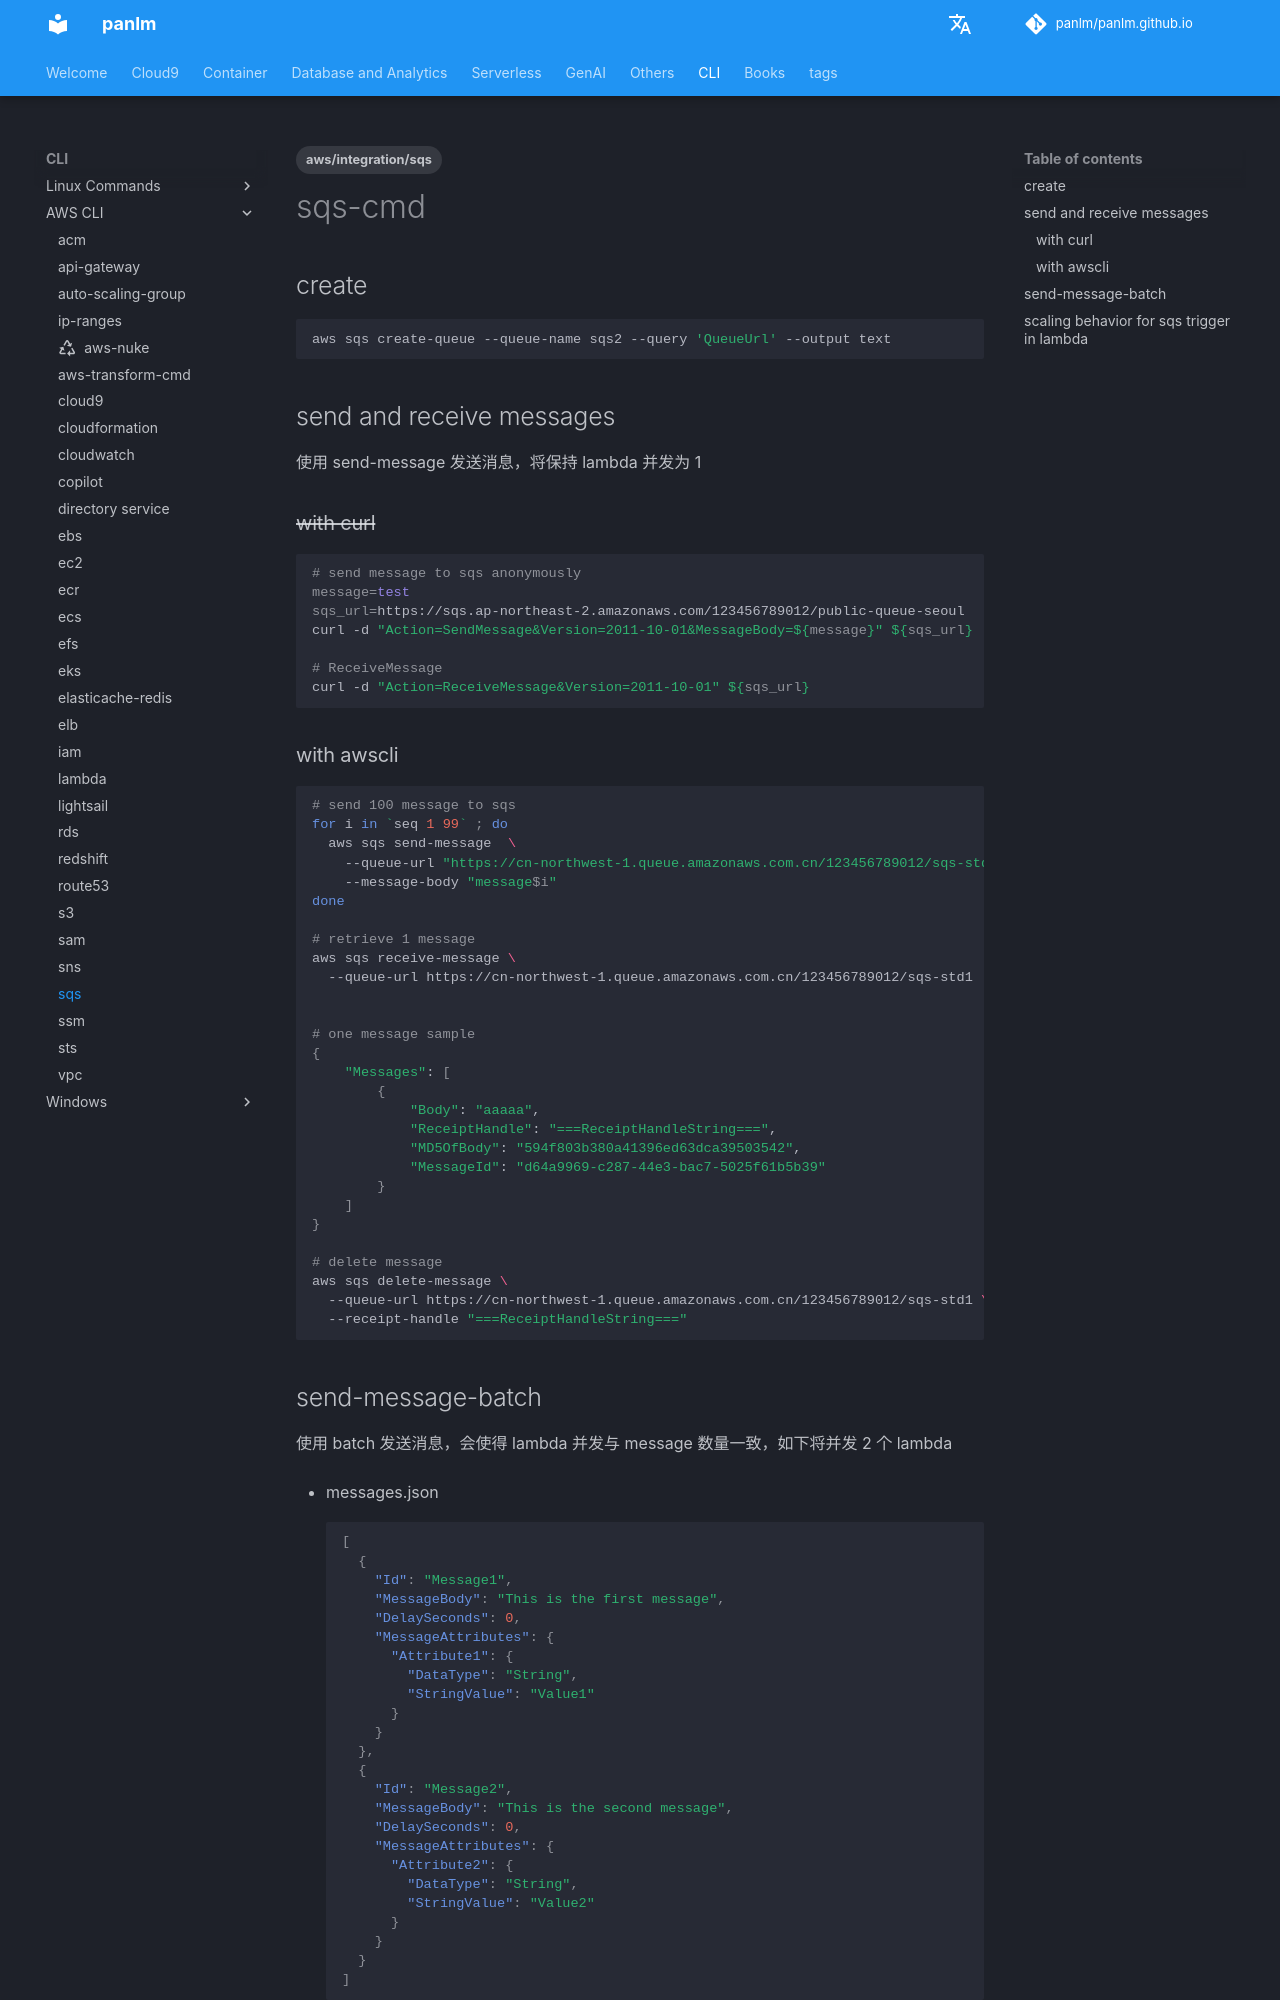

repository: panlm/panlm.github.io · page: CLI/awscli/sqs-cmd/index.html · generator: mkdocs

---
title: sqs
description: 常用命令
created: 2023-08-31 20:18:28.430000
last_modified: 2024-06-05
tags:
- aws/integration/sqs
permalink: git-mkdocs/cli/awscli/sqs-cmd
---

# sqs-cmd
## create 
```sh
aws sqs create-queue --queue-name sqs2 --query 'QueueUrl' --output text
```

## send and receive messages
使用 send-message 发送消息，将保持 lambda 并发为 1
### ~~with curl~~
``` bash
# send message to sqs anonymously
message=test
sqs_url=https://sqs.ap-northeast-2.amazonaws.com/123456789012/public-queue-seoul
curl -d "Action=SendMessage&Version=2011-10-01&MessageBody=${message}" ${sqs_url}

# ReceiveMessage
curl -d "Action=ReceiveMessage&Version=2011-10-01" ${sqs_url}

```

### with awscli
``` bash
# send 100 message to sqs
for i in `seq 1 99` ; do 
  aws sqs send-message  \
    --queue-url "https://cn-northwest-1.queue.amazonaws.com.cn/123456789012/sqs-std1" \
    --message-body "message$i"
done

# retrieve 1 message
aws sqs receive-message \
  --queue-url https://cn-northwest-1.queue.amazonaws.com.cn/123456789012/sqs-std1


# one message sample
{
    "Messages": [
        {
            "Body": "aaaaa",
            "ReceiptHandle": "===ReceiptHandleString===",
            "MD5OfBody": "594f803b380a41396ed63dca39503542",
            "MessageId": "d64a9969-c287-44e3-bac7-5025f61b5b39"
        }
    ]
}

# delete message
aws sqs delete-message \
  --queue-url https://cn-northwest-1.queue.amazonaws.com.cn/123456789012/sqs-std1 \
  --receipt-handle "===ReceiptHandleString==="

```
